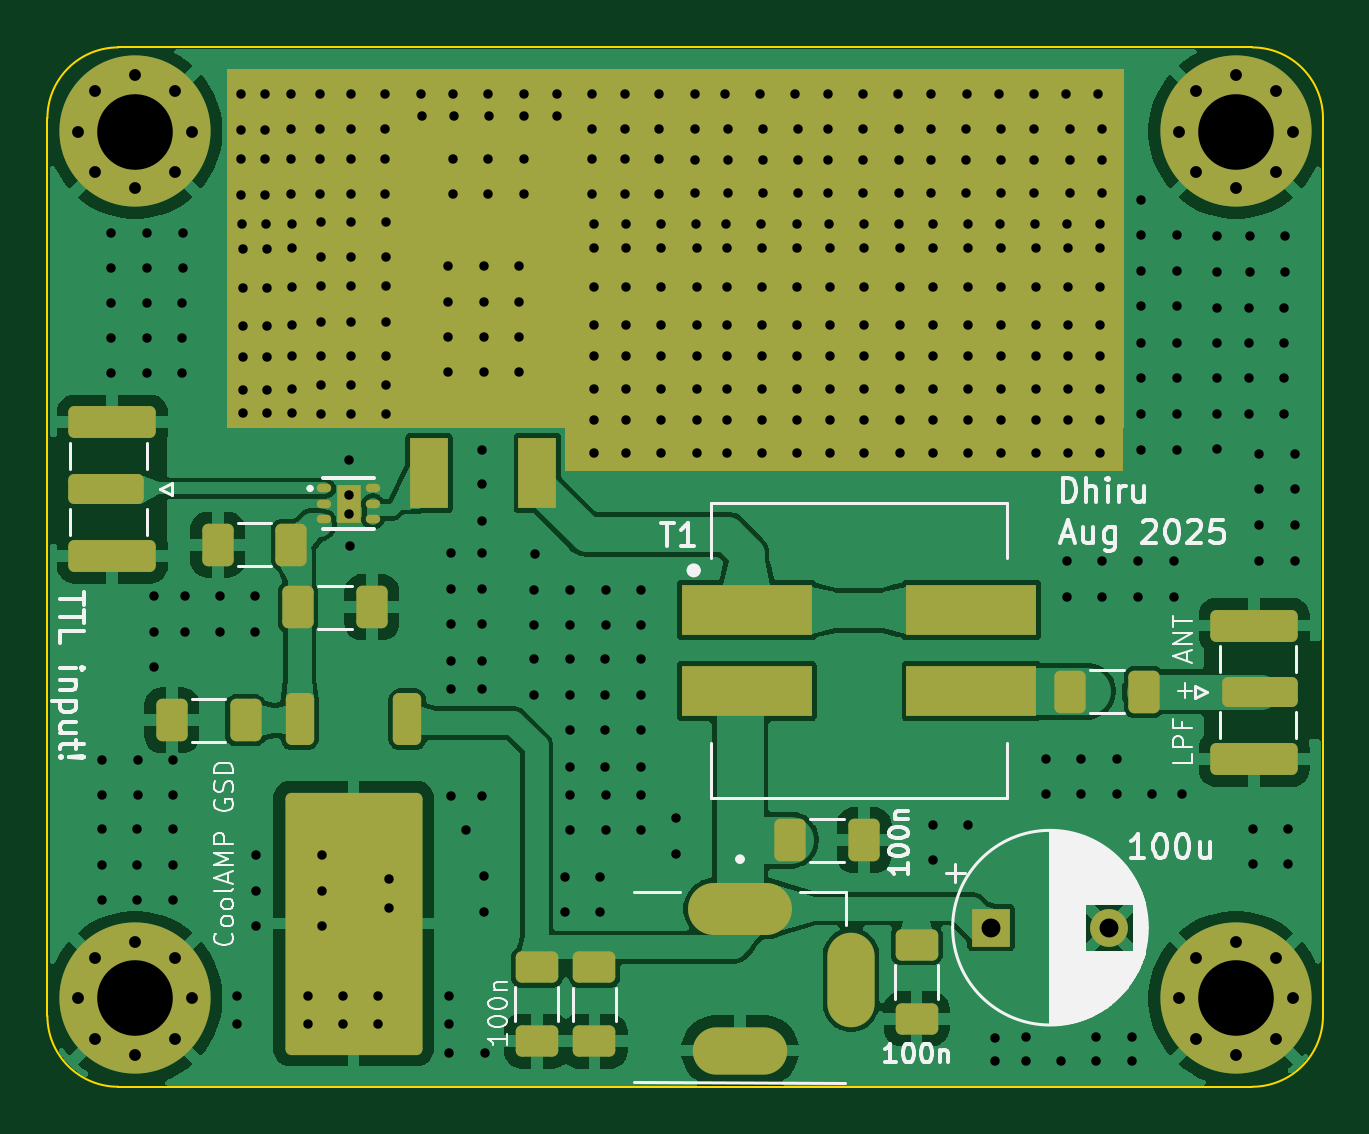
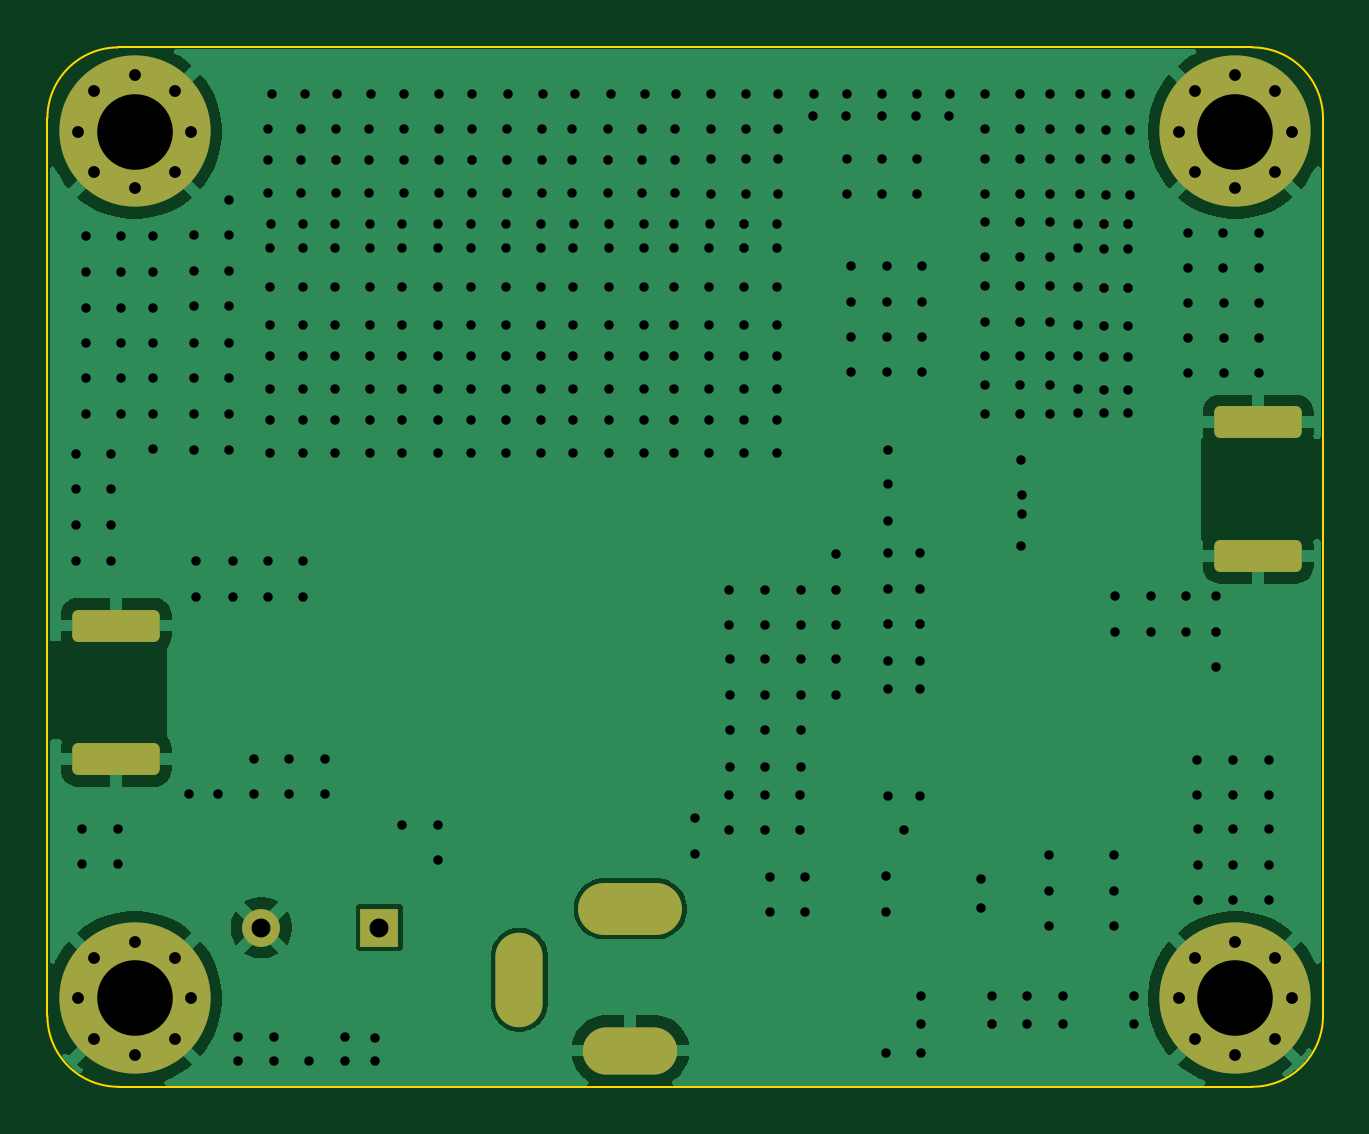
Circuit board: 9 layer files. Board 54.0 x 44.0 mm.
- bottom_copper: HF-PA-v10-CuBottom.gbr (43231 bytes)
- top_copper: HF-PA-v10-CuTop.gbr (94755 bytes)
- outline: HF-PA-v10-EdgeCuts.gbr (900 bytes)
- bottom_mask: HF-PA-v10-MaskBottom.gbr (2662 bytes)
- top_mask: HF-PA-v10-MaskTop.gbr (5196 bytes)
- drill: HF-PA-v10-NPTH.drl (265 bytes)
- drill: HF-PA-v10-PTH.drl (8753 bytes)
- bottom_silk: HF-PA-v10-SilkBottom.gbr (2672 bytes)
- top_silk: HF-PA-v10-SilkTop.gbr (40525 bytes)

=== bottom_copper: HF-PA-v10-CuBottom.gbr (43231 bytes, source omitted) ===
=== top_copper: HF-PA-v10-CuTop.gbr (94755 bytes, source omitted) ===
=== outline: HF-PA-v10-EdgeCuts.gbr ===
%TF.GenerationSoftware,KiCad,Pcbnew,9.0.3*%
%TF.CreationDate,2025-07-25T20:49:55+05:30*%
%TF.ProjectId,HF-PA-v10,48462d50-412d-4763-9130-2e6b69636164,rev?*%
%TF.SameCoordinates,Original*%
%TF.FileFunction,Profile,NP*%
%FSLAX46Y46*%
G04 Gerber Fmt 4.6, Leading zero omitted, Abs format (unit mm)*
G04 Created by KiCad (PCBNEW 9.0.3) date 2025-07-25 20:49:55*
%MOMM*%
%LPD*%
G01*
G04 APERTURE LIST*
%TA.AperFunction,Profile*%
%ADD10C,0.100000*%
%TD*%
G04 APERTURE END LIST*
D10*
X51000000Y-44000000D02*
X3000000Y-44000000D01*
X54000000Y-3000000D02*
X54000000Y-41000000D01*
X3000000Y0D02*
X51000000Y0D01*
X0Y-3000000D02*
G75*
G02*
X3000000Y0I3000000J0D01*
G01*
X51000000Y0D02*
G75*
G02*
X54000000Y-3000000I0J-3000000D01*
G01*
X3000000Y-44000000D02*
G75*
G02*
X0Y-41000000I0J3000000D01*
G01*
X0Y-41000000D02*
X0Y-3000000D01*
X54000000Y-41000000D02*
G75*
G02*
X51000000Y-44000000I-3000000J0D01*
G01*
M02*

=== bottom_mask: HF-PA-v10-MaskBottom.gbr (2662 bytes, source withheld) ===
=== top_mask: HF-PA-v10-MaskTop.gbr ===
%TF.GenerationSoftware,KiCad,Pcbnew,9.0.3*%
%TF.CreationDate,2025-07-25T20:49:55+05:30*%
%TF.ProjectId,HF-PA-v10,48462d50-412d-4763-9130-2e6b69636164,rev?*%
%TF.SameCoordinates,Original*%
%TF.FileFunction,Soldermask,Top*%
%TF.FilePolarity,Negative*%
%FSLAX46Y46*%
G04 Gerber Fmt 4.6, Leading zero omitted, Abs format (unit mm)*
G04 Created by KiCad (PCBNEW 9.0.3) date 2025-07-25 20:49:55*
%MOMM*%
%LPD*%
G01*
G04 APERTURE LIST*
G04 Aperture macros list*
%AMRoundRect*
0 Rectangle with rounded corners*
0 $1 Rounding radius*
0 $2 $3 $4 $5 $6 $7 $8 $9 X,Y pos of 4 corners*
0 Add a 4 corners polygon primitive as box body*
4,1,4,$2,$3,$4,$5,$6,$7,$8,$9,$2,$3,0*
0 Add four circle primitives for the rounded corners*
1,1,$1+$1,$2,$3*
1,1,$1+$1,$4,$5*
1,1,$1+$1,$6,$7*
1,1,$1+$1,$8,$9*
0 Add four rect primitives between the rounded corners*
20,1,$1+$1,$2,$3,$4,$5,0*
20,1,$1+$1,$4,$5,$6,$7,0*
20,1,$1+$1,$6,$7,$8,$9,0*
20,1,$1+$1,$8,$9,$2,$3,0*%
G04 Aperture macros list end*
%ADD10C,0.100000*%
%ADD11RoundRect,0.250000X-0.650000X0.412500X-0.650000X-0.412500X0.650000X-0.412500X0.650000X0.412500X0*%
%ADD12C,0.800000*%
%ADD13C,6.400000*%
%ADD14RoundRect,0.250000X1.350000X-0.385000X1.350000X0.385000X-1.350000X0.385000X-1.350000X-0.385000X0*%
%ADD15RoundRect,0.250000X1.600000X-0.425000X1.600000X0.425000X-1.600000X0.425000X-1.600000X-0.425000X0*%
%ADD16O,4.400000X2.200000*%
%ADD17O,4.000000X2.000000*%
%ADD18O,2.000000X4.000000*%
%ADD19RoundRect,0.250000X-1.350000X0.385000X-1.350000X-0.385000X1.350000X-0.385000X1.350000X0.385000X0*%
%ADD20RoundRect,0.250000X-1.600000X0.425000X-1.600000X-0.425000X1.600000X-0.425000X1.600000X0.425000X0*%
%ADD21R,1.600000X3.000000*%
%ADD22R,5.800000X10.680000*%
%ADD23RoundRect,0.250000X-0.412500X-0.650000X0.412500X-0.650000X0.412500X0.650000X-0.412500X0.650000X0*%
%ADD24RoundRect,0.250000X0.412500X0.650000X-0.412500X0.650000X-0.412500X-0.650000X0.412500X-0.650000X0*%
%ADD25O,0.610000X0.360000*%
%ADD26R,1.000000X1.600000*%
%ADD27R,1.600000X1.600000*%
%ADD28C,1.600000*%
%ADD29R,5.500000X2.150000*%
%ADD30RoundRect,0.250000X-0.350000X0.850000X-0.350000X-0.850000X0.350000X-0.850000X0.350000X0.850000X0*%
%ADD31RoundRect,0.250000X-2.650000X5.300000X-2.650000X-5.300000X2.650000X-5.300000X2.650000X5.300000X0*%
G04 APERTURE END LIST*
D10*
X21935000Y-16090000D02*
X45510000Y-16090000D01*
X45510000Y-17880000D01*
X21935000Y-17880000D01*
X21935000Y-16090000D01*
G36*
X21935000Y-16090000D02*
G01*
X45510000Y-16090000D01*
X45510000Y-17880000D01*
X21935000Y-17880000D01*
X21935000Y-16090000D01*
G37*
X7660000Y-960000D02*
X45520000Y-960000D01*
X45520000Y-16060000D01*
X7660000Y-16060000D01*
X7660000Y-960000D01*
G36*
X7660000Y-960000D02*
G01*
X45520000Y-960000D01*
X45520000Y-16060000D01*
X7660000Y-16060000D01*
X7660000Y-960000D01*
G37*
D11*
%TO.C,C2*%
X20720000Y-38943486D03*
X20720000Y-42068486D03*
%TD*%
D12*
%TO.C,H3*%
X1310000Y-40260000D03*
X2012944Y-38562944D03*
X2012944Y-41957056D03*
X3710000Y-37860000D03*
D13*
X3710000Y-40260000D03*
D12*
X3710000Y-42660000D03*
X5407056Y-38562944D03*
X5407056Y-41957056D03*
X6110000Y-40260000D03*
%TD*%
D14*
%TO.C,RF_OUT1*%
X51337500Y-27300000D03*
D15*
X51087500Y-24475000D03*
X51087500Y-30125000D03*
%TD*%
D11*
%TO.C,C12*%
X23160000Y-38950000D03*
X23160000Y-42075000D03*
%TD*%
D16*
%TO.C,Power1*%
X29320000Y-36465000D03*
D17*
X29320000Y-42465000D03*
D18*
X34020000Y-39465000D03*
%TD*%
D12*
%TO.C,H4*%
X47910000Y-40260000D03*
X48612944Y-38562944D03*
X48612944Y-41957056D03*
X50310000Y-37860000D03*
D13*
X50310000Y-40260000D03*
D12*
X50310000Y-42660000D03*
X52007056Y-38562944D03*
X52007056Y-41957056D03*
X52710000Y-40260000D03*
%TD*%
D19*
%TO.C,RF_IN1*%
X2500000Y-18700000D03*
D20*
X2750000Y-21525000D03*
X2750000Y-15875000D03*
%TD*%
D21*
%TO.C,Q1*%
X16160000Y-18030000D03*
D22*
X18450000Y-8950000D03*
D21*
X20740000Y-18030000D03*
%TD*%
D23*
%TO.C,C7*%
X10607500Y-23700000D03*
X13732500Y-23700000D03*
%TD*%
D24*
%TO.C,C3*%
X46422500Y-27280000D03*
X43297500Y-27280000D03*
%TD*%
D25*
%TO.C,U2*%
X11720000Y-18670000D03*
X11720000Y-19320000D03*
X11720000Y-19970000D03*
X13780000Y-19970000D03*
X13780000Y-19320000D03*
X13780000Y-18670000D03*
D26*
X12750000Y-19320000D03*
%TD*%
D27*
%TO.C,C6*%
X39942349Y-37265000D03*
D28*
X44942349Y-37265000D03*
%TD*%
D29*
%TO.C,T1*%
X29610000Y-23825000D03*
X29610000Y-27255000D03*
X39110000Y-27255000D03*
X39110000Y-23825000D03*
%TD*%
D12*
%TO.C,H1*%
X1310000Y-3560000D03*
X2012944Y-1862944D03*
X2012944Y-5257056D03*
X3710000Y-1160000D03*
D13*
X3710000Y-3560000D03*
D12*
X3710000Y-5960000D03*
X5407056Y-1862944D03*
X5407056Y-5257056D03*
X6110000Y-3560000D03*
%TD*%
D11*
%TO.C,C5*%
X36795000Y-37990000D03*
X36795000Y-41115000D03*
%TD*%
D24*
%TO.C,C8*%
X8390000Y-28490000D03*
X5265000Y-28490000D03*
%TD*%
D30*
%TO.C,U1*%
X15240000Y-28440000D03*
D31*
X12960000Y-37090000D03*
D30*
X10680000Y-28440000D03*
%TD*%
D23*
%TO.C,C10*%
X31447500Y-33560000D03*
X34572500Y-33560000D03*
%TD*%
D12*
%TO.C,H2*%
X47910000Y-3560000D03*
X48612944Y-1862944D03*
X48612944Y-5257056D03*
X50310000Y-1160000D03*
D13*
X50310000Y-3560000D03*
D12*
X50310000Y-5960000D03*
X52007056Y-1862944D03*
X52007056Y-5257056D03*
X52710000Y-3560000D03*
%TD*%
D24*
%TO.C,C11*%
X10332500Y-21050000D03*
X7207500Y-21050000D03*
%TD*%
M02*

=== drill: HF-PA-v10-NPTH.drl ===
M48
; DRILL file {KiCad 9.0.3} date 2025-07-25T20:49:55+0530
; FORMAT={-:-/ absolute / inch / decimal}
; #@! TF.CreationDate,2025-07-25T20:49:55+05:30
; #@! TF.GenerationSoftware,Kicad,Pcbnew,9.0.3
; #@! TF.FileFunction,NonPlated,1,2,NPTH
FMAT,2
INCH
%
G90
G05
M30

=== drill: HF-PA-v10-PTH.drl (8753 bytes, source omitted) ===
=== bottom_silk: HF-PA-v10-SilkBottom.gbr (2672 bytes, source withheld) ===
=== top_silk: HF-PA-v10-SilkTop.gbr (40525 bytes, source omitted) ===
